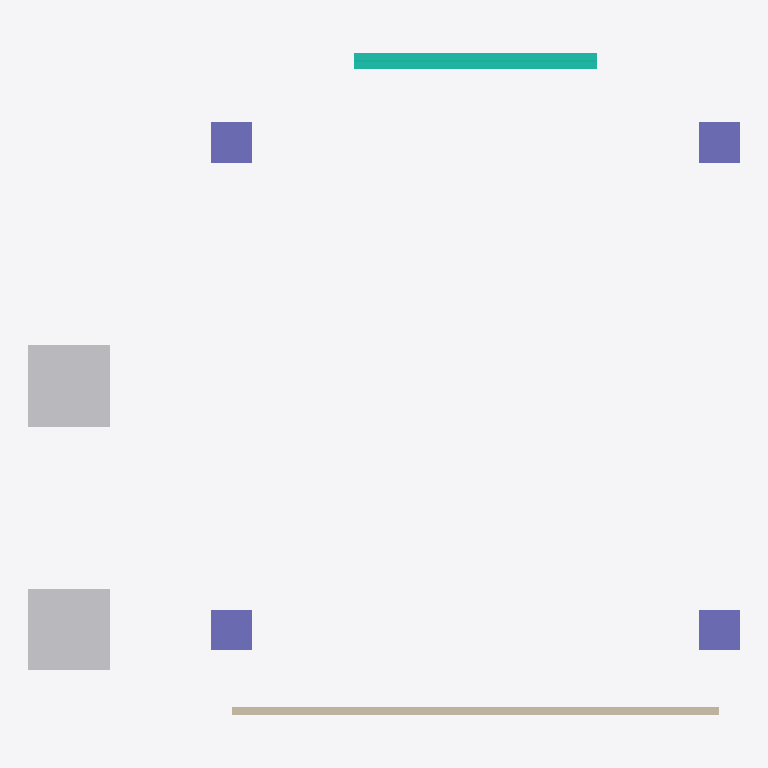
Plan cut of the same IFC building model at storey '1F' (level 0.00 m, cut at 1.40 m), seen from above with north up, elements coloured by IFC class: 4 columns (violet), 2 other elements (light grey), 1 wall (beige), 1 curtain wall (teal). Cut surfaces are drawn darker.
Extent 8.8 m × 8.2 m × 3.6 m (x, y, z). Storeys (1): 1F at 0.00 m. Elements (21): 10 IfcReinforcingBar, 4 IfcColumnStandardCase, 2 IfcBuildingElementProxy, 1 IfcBeam, 1 IfcBeamStandardCase, 1 IfcCurtainWall, 1 IfcSlabStandardCase, 1 IfcWall.

HEADER;
FILE_DESCRIPTION(('ViewDefinition [ReferenceView]'),'2;1');
FILE_NAME('robust.ifc','2026-11-21T00:00:00',(''),(''),'reclaim-compare','reclaim-compare','');
FILE_SCHEMA(('IFC4'));
ENDSEC;
DATA;
#10=IFCPROJECT('1000000000000000000001',$,'ReClaim robustness test',$,$,$,$,(#4),#9);
#12=IFCSITE('1000000000000000000002',$,'Site',$,$,#11,$,$,.ELEMENT.,$,$,$,$,$);
#13=IFCBUILDING('1000000000000000000003',$,'Building',$,$,#11,$,$,.ELEMENT.,$,$,$);
#16=IFCBUILDINGSTOREY('1000000000000000000006',$,'1F',$,$,#11,$,$,.ELEMENT.,0.0);
#246=IFCBUILDINGELEMENTPROXY('100000000000000000000v',$,'가구',$,$,#241,#245,'500025',$);
#236=IFCBUILDINGELEMENTPROXY('100000000000000000000t',$,'프록시 기초보',$,$,#231,#235,'500024',$);
#183=IFCWALL('100000000000000000000j',$,'파트로 나눈 벽',$,$,#11,$,'500018',$);
#211=IFCCURTAINWALL('100000000000000000000p',$,'커튼월',$,$,#206,#210,'500021',$);
#46=IFCCOLUMNSTANDARDCASE('100000000000000000000C',$,'기둥',$,$,#41,#45,'500003',$);
#55=IFCCOLUMNSTANDARDCASE('100000000000000000000E',$,'기둥',$,$,#50,#54,'500004',$);
#37=IFCCOLUMNSTANDARDCASE('100000000000000000000A',$,'기둥',$,$,#32,#36,'500002',$);
#27=IFCCOLUMNSTANDARDCASE('1000000000000000000008',$,'기둥',$,$,#22,#26,'500001',$);
ENDSEC;
